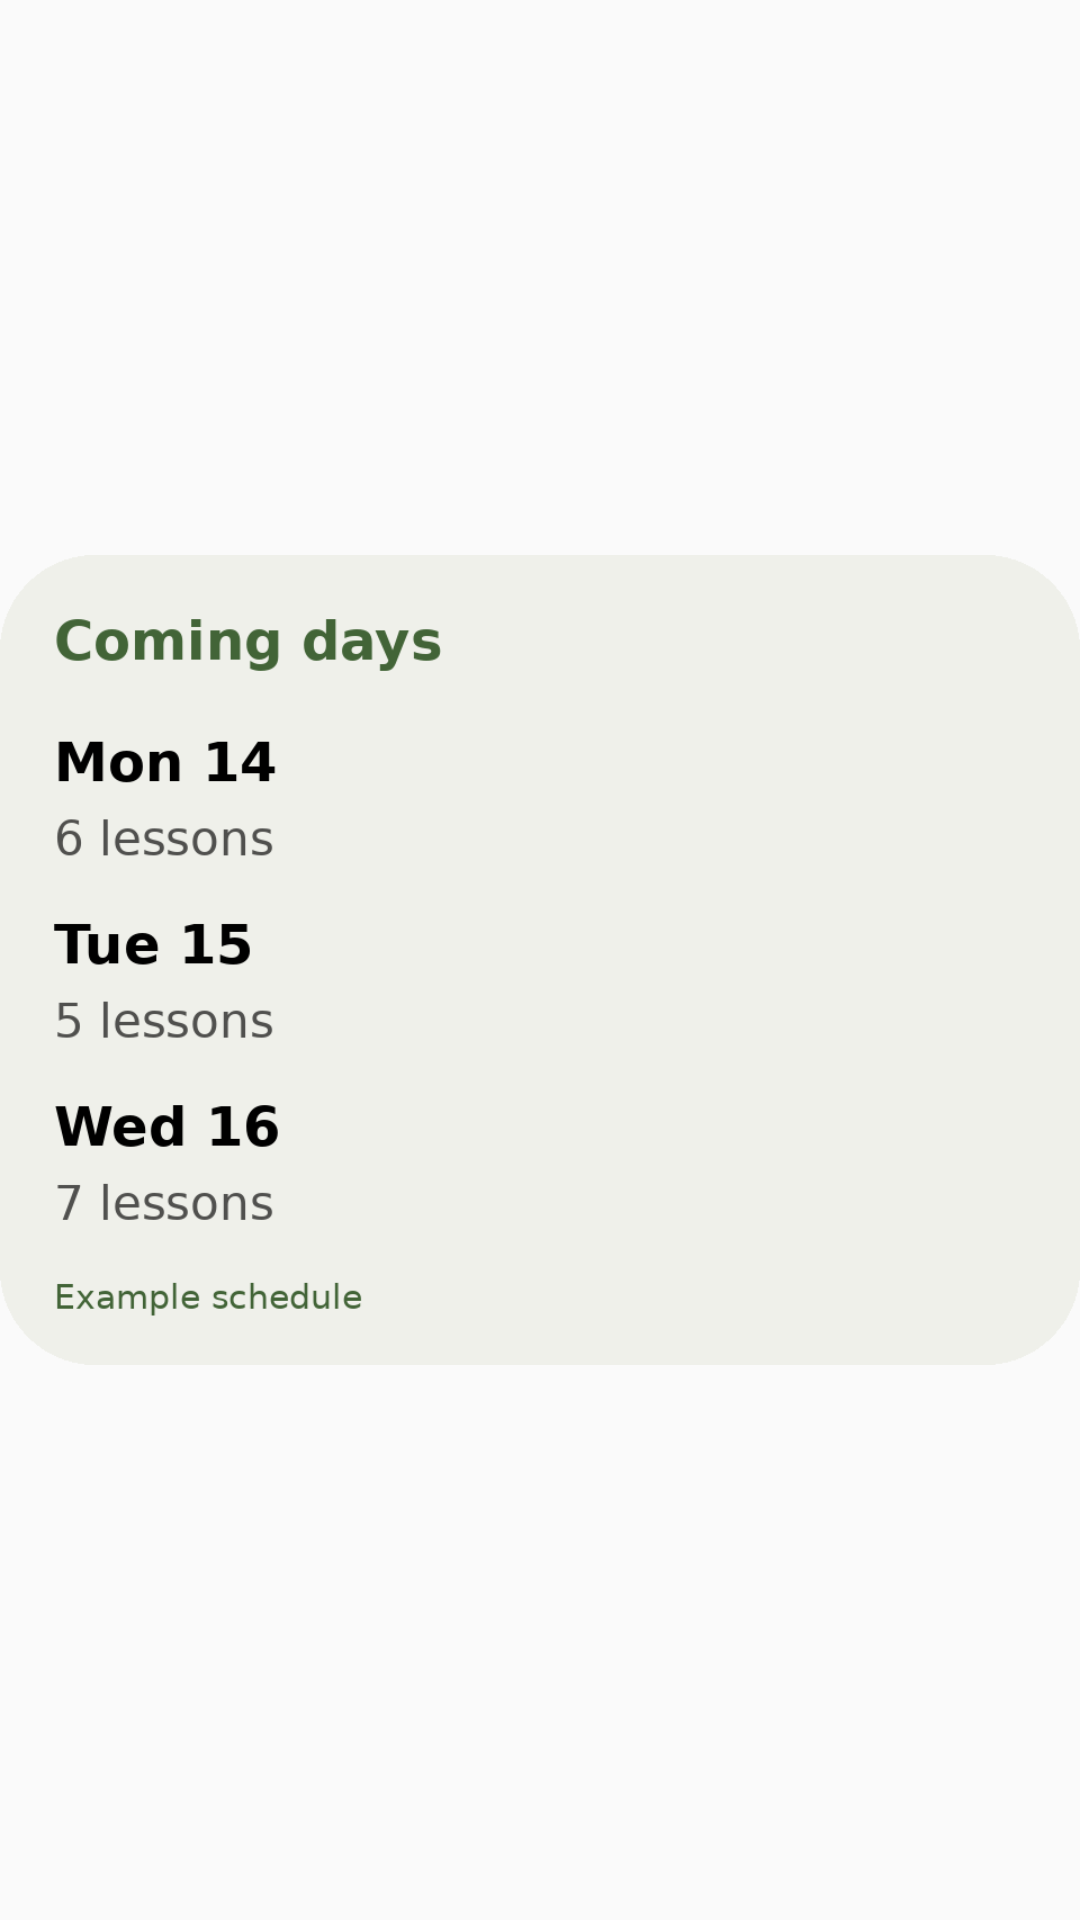

Here is an Android app screen rendered from its layout file. Give the layout XML and the strings, colors and styles it references.
<!-- AndroidManifest.xml: application theme Theme.EduSchedule -->
<!-- res/layout/widget_preview_week.xml -->
<ImageView xmlns:android="http://schemas.android.com/apk/res/android"
    android:layout_width="match_parent" android:layout_height="match_parent"
    android:src="@drawable/widget_preview_week" android:scaleType="fitCenter"
    android:contentDescription="@string/widget_picker_week_description" />
<!-- resources referenced by this layout -->
<resources>
  <!-- drawable widget_preview_week: png bitmap (drawable-et-night-nodpi, 26505 bytes) -->
  <string name="widget_picker_week_description">Lesson counts for the coming days</string>
  <style name="Theme.EduSchedule" parent="android:style/Theme.Material.Light.NoActionBar">
          <item name="android:fontFamily">sans</item>
          <item name="android:windowLightStatusBar">true</item>
          <item name="android:statusBarColor">@android:color/transparent</item>
          <item name="android:navigationBarColor">@android:color/transparent</item>
          <item name="android:windowActionModeOverlay">true</item>
      </style>
</resources>
